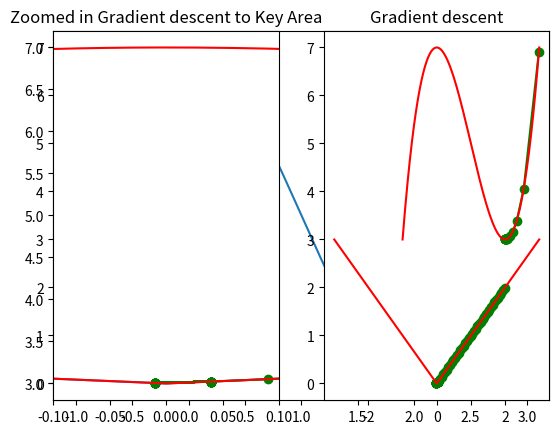

Generate this figure with matplotlib:
f  = lambda x: (x + 5)**2  # The function we are trying to minimize (notice we don't actually use it!)
df = lambda x: 2*(x+5)     # Gradient of our function

rate      = 0.01  # Learning rate
precision = 0.000001 # This tells us when to stop the algorithm
previous_step_size = 1 # Initialize at 1
max_iters = 10000 # Maximum number of iterations

cur_x     = 3 # The algorithm starts at x=3
iters = 0 # Iteration counter
while previous_step_size > precision and iters < max_iters:
    prev_x = cur_x # Store current x value in prev_x
    cur_x = cur_x - rate * df(prev_x) # Grad descent
    previous_step_size = abs(cur_x - prev_x) # Change in x
    iters = iters+1 # Iteration count
    print("Iteration",iters,"\nX value is",cur_x) # Print iterations

print(f"The local minimum occurs at {cur_x:0.4f}")
print(f"The number of iterations to converge was {iters}")

import numpy as np
import matplotlib.pyplot as plt
%matplotlib inline
# Create the function and plot it 
function = lambda x: (x ** 3)-(3 *(x ** 2))+7

# Get 1000 evenly spaced numbers between -1 and 3 (arbitrarily chosen to ensure steep curve)
x = np.linspace(-1,3,500)

# Plot the curve
plt.plot(x, function(x))
plt.show()

def deriv(x):
    
    '''
    Description: This function takes in a value of x and returns its derivative based on the 
    initial function we specified.
    
    Arguments:
    
    x - a numerical value of x 
    
    Returns:
    
    x_deriv - a numerical value of the derivative of x
    
    '''
    
    x_deriv = 3* (x**2) - (6 * (x))
    return x_deriv

def step(x_new, x_prev, precision, l_r):
    
    '''
    Description: This function takes in an initial or previous value for x, updates it based on 
    steps taken via the learning rate and outputs the most minimum value of x that reaches the precision satisfaction.
    
    Arguments:
    
    x_new - a starting value of x that will get updated based on the learning rate
    
    x_prev - the previous value of x that is getting updated to the new one
    
    precision - a precision that determines the stop of the stepwise descent 
    
    l_r - the learning rate (size of each descent step)
    
    Output:
    
    1. Prints out the latest new value of x which equates to the minimum we are looking for
    2. Prints out the the number of x values which equates to the number of gradient descent steps
    3. Plots a first graph of the function with the gradient descent path
    4. Plots a second graph of the function with a zoomed in gradient descent path in the important area
    
    '''
    
    # create empty lists where the updated values of x and y will be appended during each iteration
    
    x_list, y_list = [x_new], [function(x_new)]
    # keep looping until your desired precision
    while abs(x_new - x_prev) > precision:
        
        # change the value of x
        x_prev = x_new
        
        # get the derivation of the old value of x
        d_x = - deriv(x_prev)
        
        # get your new value of x by adding the previous, the multiplication of the derivative and the learning rate
        x_new = x_prev + (l_r * d_x)
        
        # append the new value of x to a list of all x-s for later visualization of path
        x_list.append(x_new)
        
        # append the new value of y to a list of all y-s for later visualization of path
        y_list.append(function(x_new))
        print("step " +str(x_new))

    print ("Local minimum occurs at: "+ str(x_new))
    print ("Number of steps: " + str(len(x_list)))
    
    
    plt.subplot(1,2,2)
    plt.scatter(x_list,y_list,c="g")
    plt.plot(x_list,y_list,c="g")
    plt.plot(x,function(x), c="r")
    plt.title("Gradient descent")
    plt.show()

    plt.subplot(1,2,1)
    plt.scatter(x_list,y_list,c="g")
    plt.plot(x_list,y_list,c="g")
    plt.plot(x,function(x), c="r")
    plt.xlim([1.0,2.1])
    plt.title("Zoomed in Gradient descent to Key Area")
    plt.show()

#Implement gradient descent (all the arguments are arbitrarily chosen)

step(2.99, 0, 0.001, 0.05)

# Our Function
function = lambda x: (abs(x))

# The Derivative of the function
def deriv(x):
    if x < 0:
      return -1
    if x > 0: 
      return 1
    return 0  # Mathematically speaking, the derivative is undefined at zero.  But zero seems as good a number to use as any here.

# Plot the graph
x = np.array([-3, 0, 3])
plt.plot(x, function(x))
plt.title("Absolute Value Function")
plt.show()


def stepMaxTimes(x_new, x_prev, precision, l_r, max_times):
    x_list, y_list = [x_new], [function(x_new)]
    # keep looping until your desired precision
    while abs(x_new - x_prev) > precision and max_times > 0:
        
        x_prev = x_new
        d_x = - deriv(x_prev)
        x_new = x_prev + (l_r * d_x)
        x_list.append(x_new)
        y_list.append(function(x_new))
        max_times = max_times - 1
        print("new value is: %23.20f, with %3d steps left" %(x_new, max_times))

    print ("Local minimum occurs at: "+ str(x_new))
    print ("Number of steps: " + str(len(x_list)))
    
    plt.subplot(1,2,2)
    plt.scatter(x_list,y_list,c="g")
    plt.plot(x_list,y_list,c="g")
    plt.plot(x,function(x), c="r")
    plt.title("Gradient descent")
    plt.show()

    plt.subplot(1,2,1)
    plt.scatter(x_list,y_list,c="g")
    plt.plot(x_list,y_list,c="g")
    plt.plot(x,function(x), c="r")
    plt.xlim([-0.1,0.1])
    plt.title("Zoomed in Gradient descent to Key Area")
    plt.show()
    
# Run it!
stepMaxTimes(1.99, 0, 0.001, 0.05, 70)